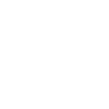
t = 0.00 s
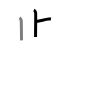
t = 2.50 s
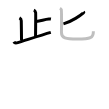
t = 5.25 s
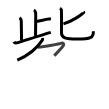
t = 7.75 s
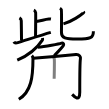
t = 10.50 s
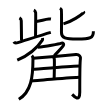
t = 13.00 s

The animated SVG that drew these frames (rendered in a browser with its animation timeline set to each time). Animation: 13 SMIL elements (animate=13); one cycle of 13.00 s.

<svg width="109px" height="109px" viewBox="0 0 px 109px" xmlns="http://www.w3.org/2000/svg" xmlns:xlink="http://www.w3.org/1999/xlink" xml:space="preserve" version="1.1"  baseProfile="full">
<path d="M33.82,10.19c1.01,0.37,1.62,1.65,1.82,2.38c0.2,0.73-0.07,16.44-0.07,24.32" style="fill:none;stroke:black;stroke-width:3;opacity:0">
  <animate attributeType="CSS" attributeName="opacity" from="0" to="1" begin="0s" dur="1s" repeatCount="0" fill="freeze" />
</path>
<path d="M36.15,21.47c4.5-0.35,8.32-2.05,12.74-2.4c1.1-0.09,1.38-0.12,2.06,0" style="fill:none;stroke:black;stroke-width:3;opacity:0">
  <animate attributeType="CSS" attributeName="opacity" from="0" to="1" begin="1s" dur="1s" repeatCount="0" fill="freeze" />
</path>
<path d="M19.45,17.82c0.8,0.43,1.82,2.25,1.82,2.82c0,3.08,0.26,15.68,0.26,19.75" style="fill:none;stroke:black;stroke-width:3;opacity:0">
  <animate attributeType="CSS" attributeName="opacity" from="0" to="1" begin="2s" dur="1s" repeatCount="0" fill="freeze" />
</path>
<path d="M13.85,41.75c0.65,1.25,2.89,1.19,3.99,0.85c8.42-2.6,23.43-7.58,32.96-10.27" style="fill:none;stroke:black;stroke-width:3;opacity:0">
  <animate attributeType="CSS" attributeName="opacity" from="0" to="1" begin="3s" dur="1s" repeatCount="0" fill="freeze" />
</path>
<path d="M83.57,11.68c0.16,0.23,0.25,0.9-0.15,1.26c-2.61,2.3-11.56,8.63-19.99,10.98" style="fill:none;stroke:black;stroke-width:3;opacity:0">
  <animate attributeType="CSS" attributeName="opacity" from="0" to="1" begin="4s" dur="1s" repeatCount="0" fill="freeze" />
</path>
<path d="M59.96,8.25c1,0.56,1.07,0.93,1.4,1.67s0.11,17.86,0.11,22.92c0,5.06,4.03,6.25,15.57,6.25c13.63,0,16.36-1.09,16.36-7.96" style="fill:none;stroke:black;stroke-width:3;opacity:0">
  <animate attributeType="CSS" attributeName="opacity" from="0" to="1" begin="5s" dur="1s" repeatCount="0" fill="freeze" />
</path>
<path d="M42.49,38c0.07,0.52,0.3,1.43-0.14,2.1C39,45.25,30.77,54.25,17.27,60.2" style="fill:none;stroke:black;stroke-width:3;opacity:0">
  <animate attributeType="CSS" attributeName="opacity" from="0" to="1" begin="6s" dur="1s" repeatCount="0" fill="freeze" />
</path>
<path d="M37.76,47.25c7.49-0.5,21.63-3.39,23.77-4.11c2.14-0.71,2.63,1.5,1.64,2.82c-3.21,4.28-5.46,5.74-8.85,9.85" style="fill:none;stroke:black;stroke-width:3;opacity:0">
  <animate attributeType="CSS" attributeName="opacity" from="0" to="1" begin="7s" dur="1s" repeatCount="0" fill="freeze" />
</path>
<path d="M31.83,55.59c0.57,0.58,1.14,2.19,1.14,2.8c0,18.61-1.72,33.36-14.16,40.91" style="fill:none;stroke:black;stroke-width:3;opacity:0">
  <animate attributeType="CSS" attributeName="opacity" from="0" to="1" begin="8s" dur="1s" repeatCount="0" fill="freeze" />
</path>
<path d="M33.16,58.31c2.68-0.15,40.82-3.66,42.81-3.82c3.57-0.3,4.84,2.5,4.46,4.25c-0.2,0.94-0.67,21.59-0.67,33.63c0,10.26-5.77,3.88-7.59,2.01" style="fill:none;stroke:black;stroke-width:3;opacity:0">
  <animate attributeType="CSS" attributeName="opacity" from="0" to="1" begin="9s" dur="1s" repeatCount="0" fill="freeze" />
</path>
<path d="M53.54,57.21c0.05,0.17,0.73,0.89,0.78,1.97c0.25,5.21-0.16,17.83-0.16,19.6" style="fill:none;stroke:black;stroke-width:3;opacity:0">
  <animate attributeType="CSS" attributeName="opacity" from="0" to="1" begin="10s" dur="1s" repeatCount="0" fill="freeze" />
</path>
<path d="M32.66,69.33c4.47,0,39.63-3.25,47.4-3.25" style="fill:none;stroke:black;stroke-width:3;opacity:0">
  <animate attributeType="CSS" attributeName="opacity" from="0" to="1" begin="11s" dur="1s" repeatCount="0" fill="freeze" />
</path>
<path d="M31.16,80.89c5.65,0,40.2-3.64,48.44-3.64" style="fill:none;stroke:black;stroke-width:3;opacity:0">
  <animate attributeType="CSS" attributeName="opacity" from="0" to="1" begin="12s" dur="1s" repeatCount="0" fill="freeze" />
</path>
</svg>
